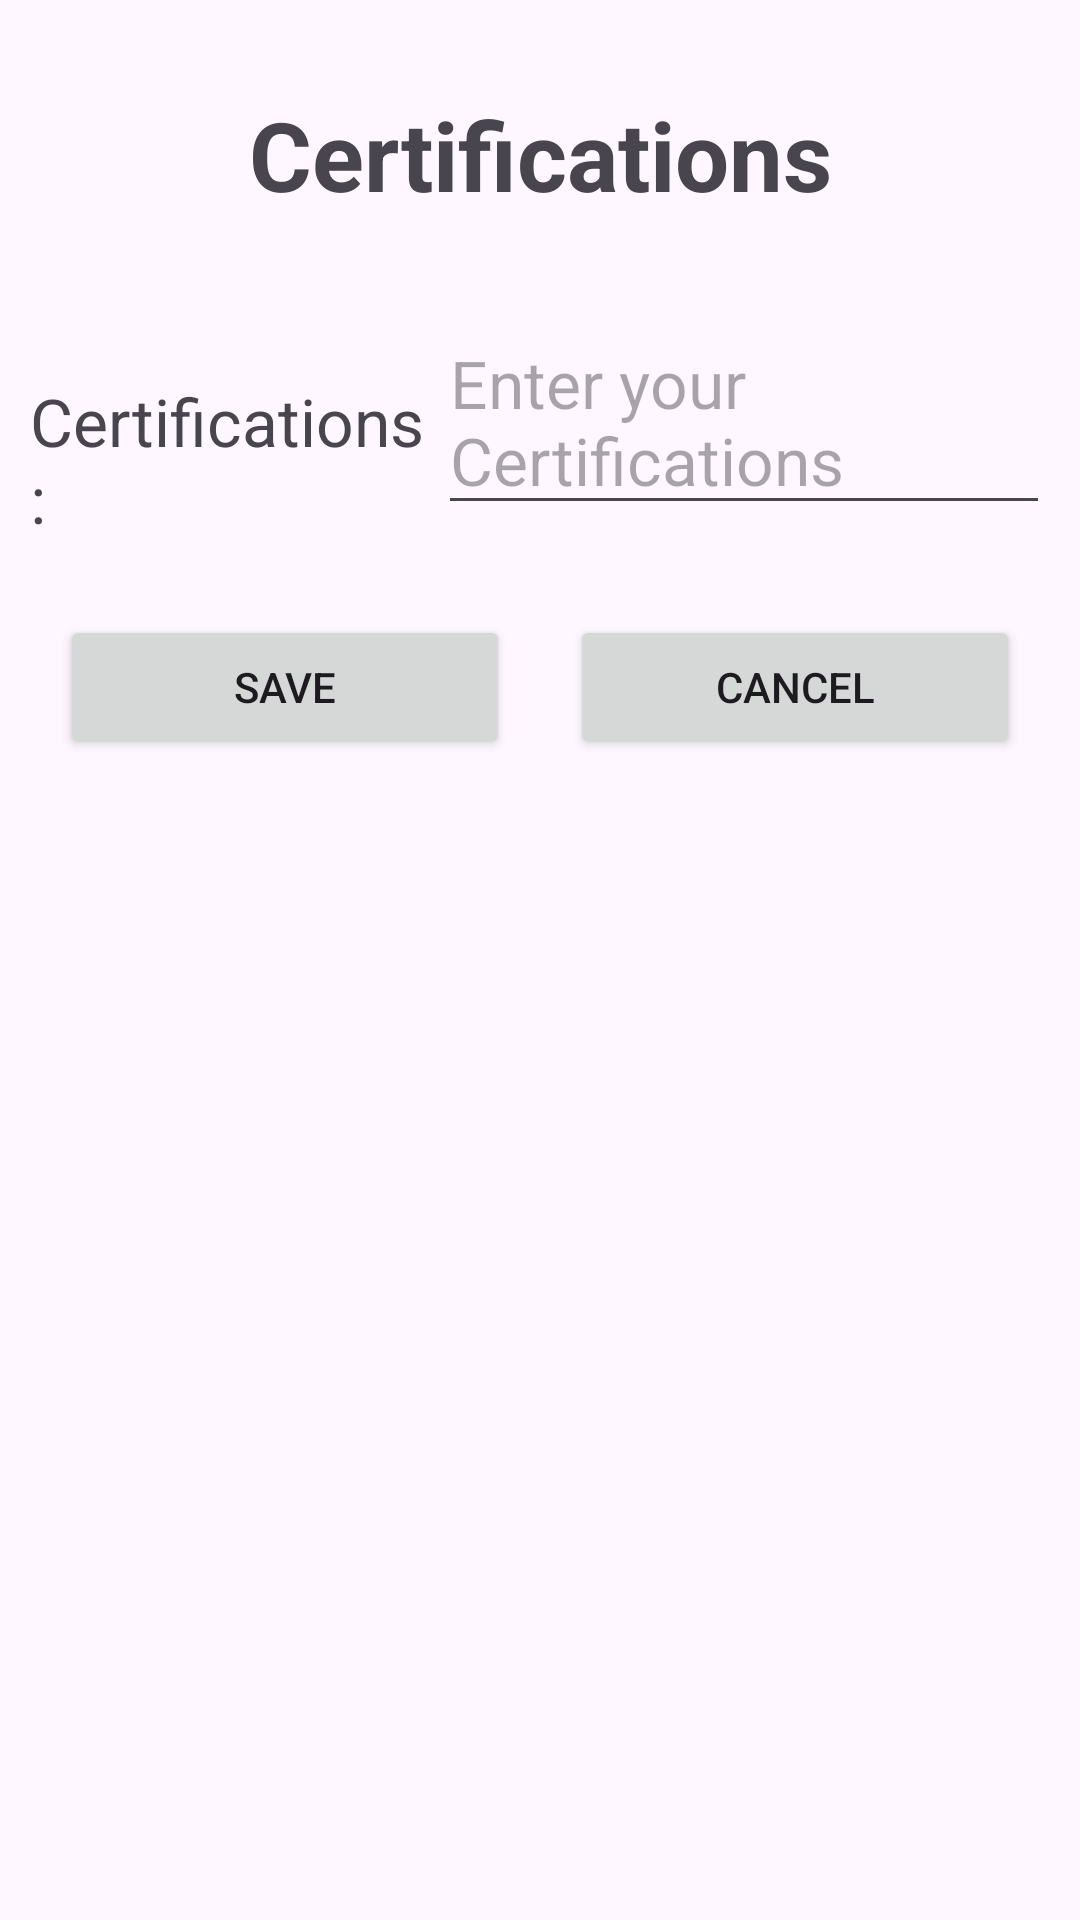

Here is an Android app screen rendered from its layout file. Give the layout XML and the strings, colors and styles it references.
<!-- AndroidManifest.xml: application theme Theme.CVBuilder -->
<!-- res/layout/activity_enter_certifications.xml -->
<?xml version="1.0" encoding="utf-8"?>
<LinearLayout xmlns:android="http://schemas.android.com/apk/res/android"
    xmlns:app="http://schemas.android.com/apk/res-auto"
    xmlns:tools="http://schemas.android.com/tools"
    android:layout_width="match_parent"
    android:layout_height="match_parent"
    tools:context=".EnterCertifications"
    android:orientation="vertical"
    >
    <TextView
        android:layout_width="match_parent"
        android:layout_height="wrap_content"
        android:textSize="32dp"
        android:text="Certifications"
        android:textStyle="bold"
        android:gravity="center"
        android:layout_marginTop="30dp"
        android:layout_marginLeft="10dp"
        android:layout_marginRight="10dp"/>

    <LinearLayout
        android:layout_width="match_parent"
        android:layout_height="wrap_content"
        android:orientation="horizontal"
        android:layout_marginTop="30dp"
        android:layout_marginLeft="10dp"
        android:layout_marginRight="10dp">
        <TextView
            android:layout_width="0dp"
            android:layout_height="wrap_content"
            android:layout_weight="4"
            android:text="Certifications:"
            android:textSize="22sp"/>
        <EditText
            android:layout_width="0dp"
            android:layout_height="wrap_content"
            android:layout_weight="6"
            android:id="@+id/etCertifications"
            android:textSize="22sp"
            android:hint="Enter your Certifications"
            />
    </LinearLayout>
    <LinearLayout
        android:layout_width="match_parent"
        android:layout_height="wrap_content"
        android:orientation="horizontal"
        android:layout_marginTop="30dp"
        android:layout_marginLeft="10dp"
        android:layout_marginRight="10dp">
        <Button
            android:layout_width="0dp"
            android:layout_height="wrap_content"
            android:layout_weight="1"
            android:id="@+id/btnSave"
            android:text="Save"
            android:layout_marginLeft="10dp"
            android:layout_marginRight="10dp"/>
        <Button
            android:layout_width="0dp"
            android:layout_height="wrap_content"
            android:layout_weight="1"
            android:id="@+id/btnCancel"
            android:text="Cancel"
            android:layout_marginLeft="10dp"
            android:layout_marginRight="10dp"
            />
    </LinearLayout>

</LinearLayout>
<!-- resources referenced by this layout -->
<resources>
  <style name="Theme.CVBuilder" parent="Base.Theme.CVBuilder" />
  <style name="Base.Theme.CVBuilder" parent="Theme.Material3.Light.NoActionBar">
          
          <item name="colorPrimary">@color/black</item>
          <item name="colorPrimaryVariant">@color/black</item>
          <item name="colorOnPrimary">@color/white</item>
          <item name="colorAccent">@color/white</item>
      </style>
  <color name="black">#FF000000</color>
  <color name="white">#FFFFFFFF</color>
</resources>
